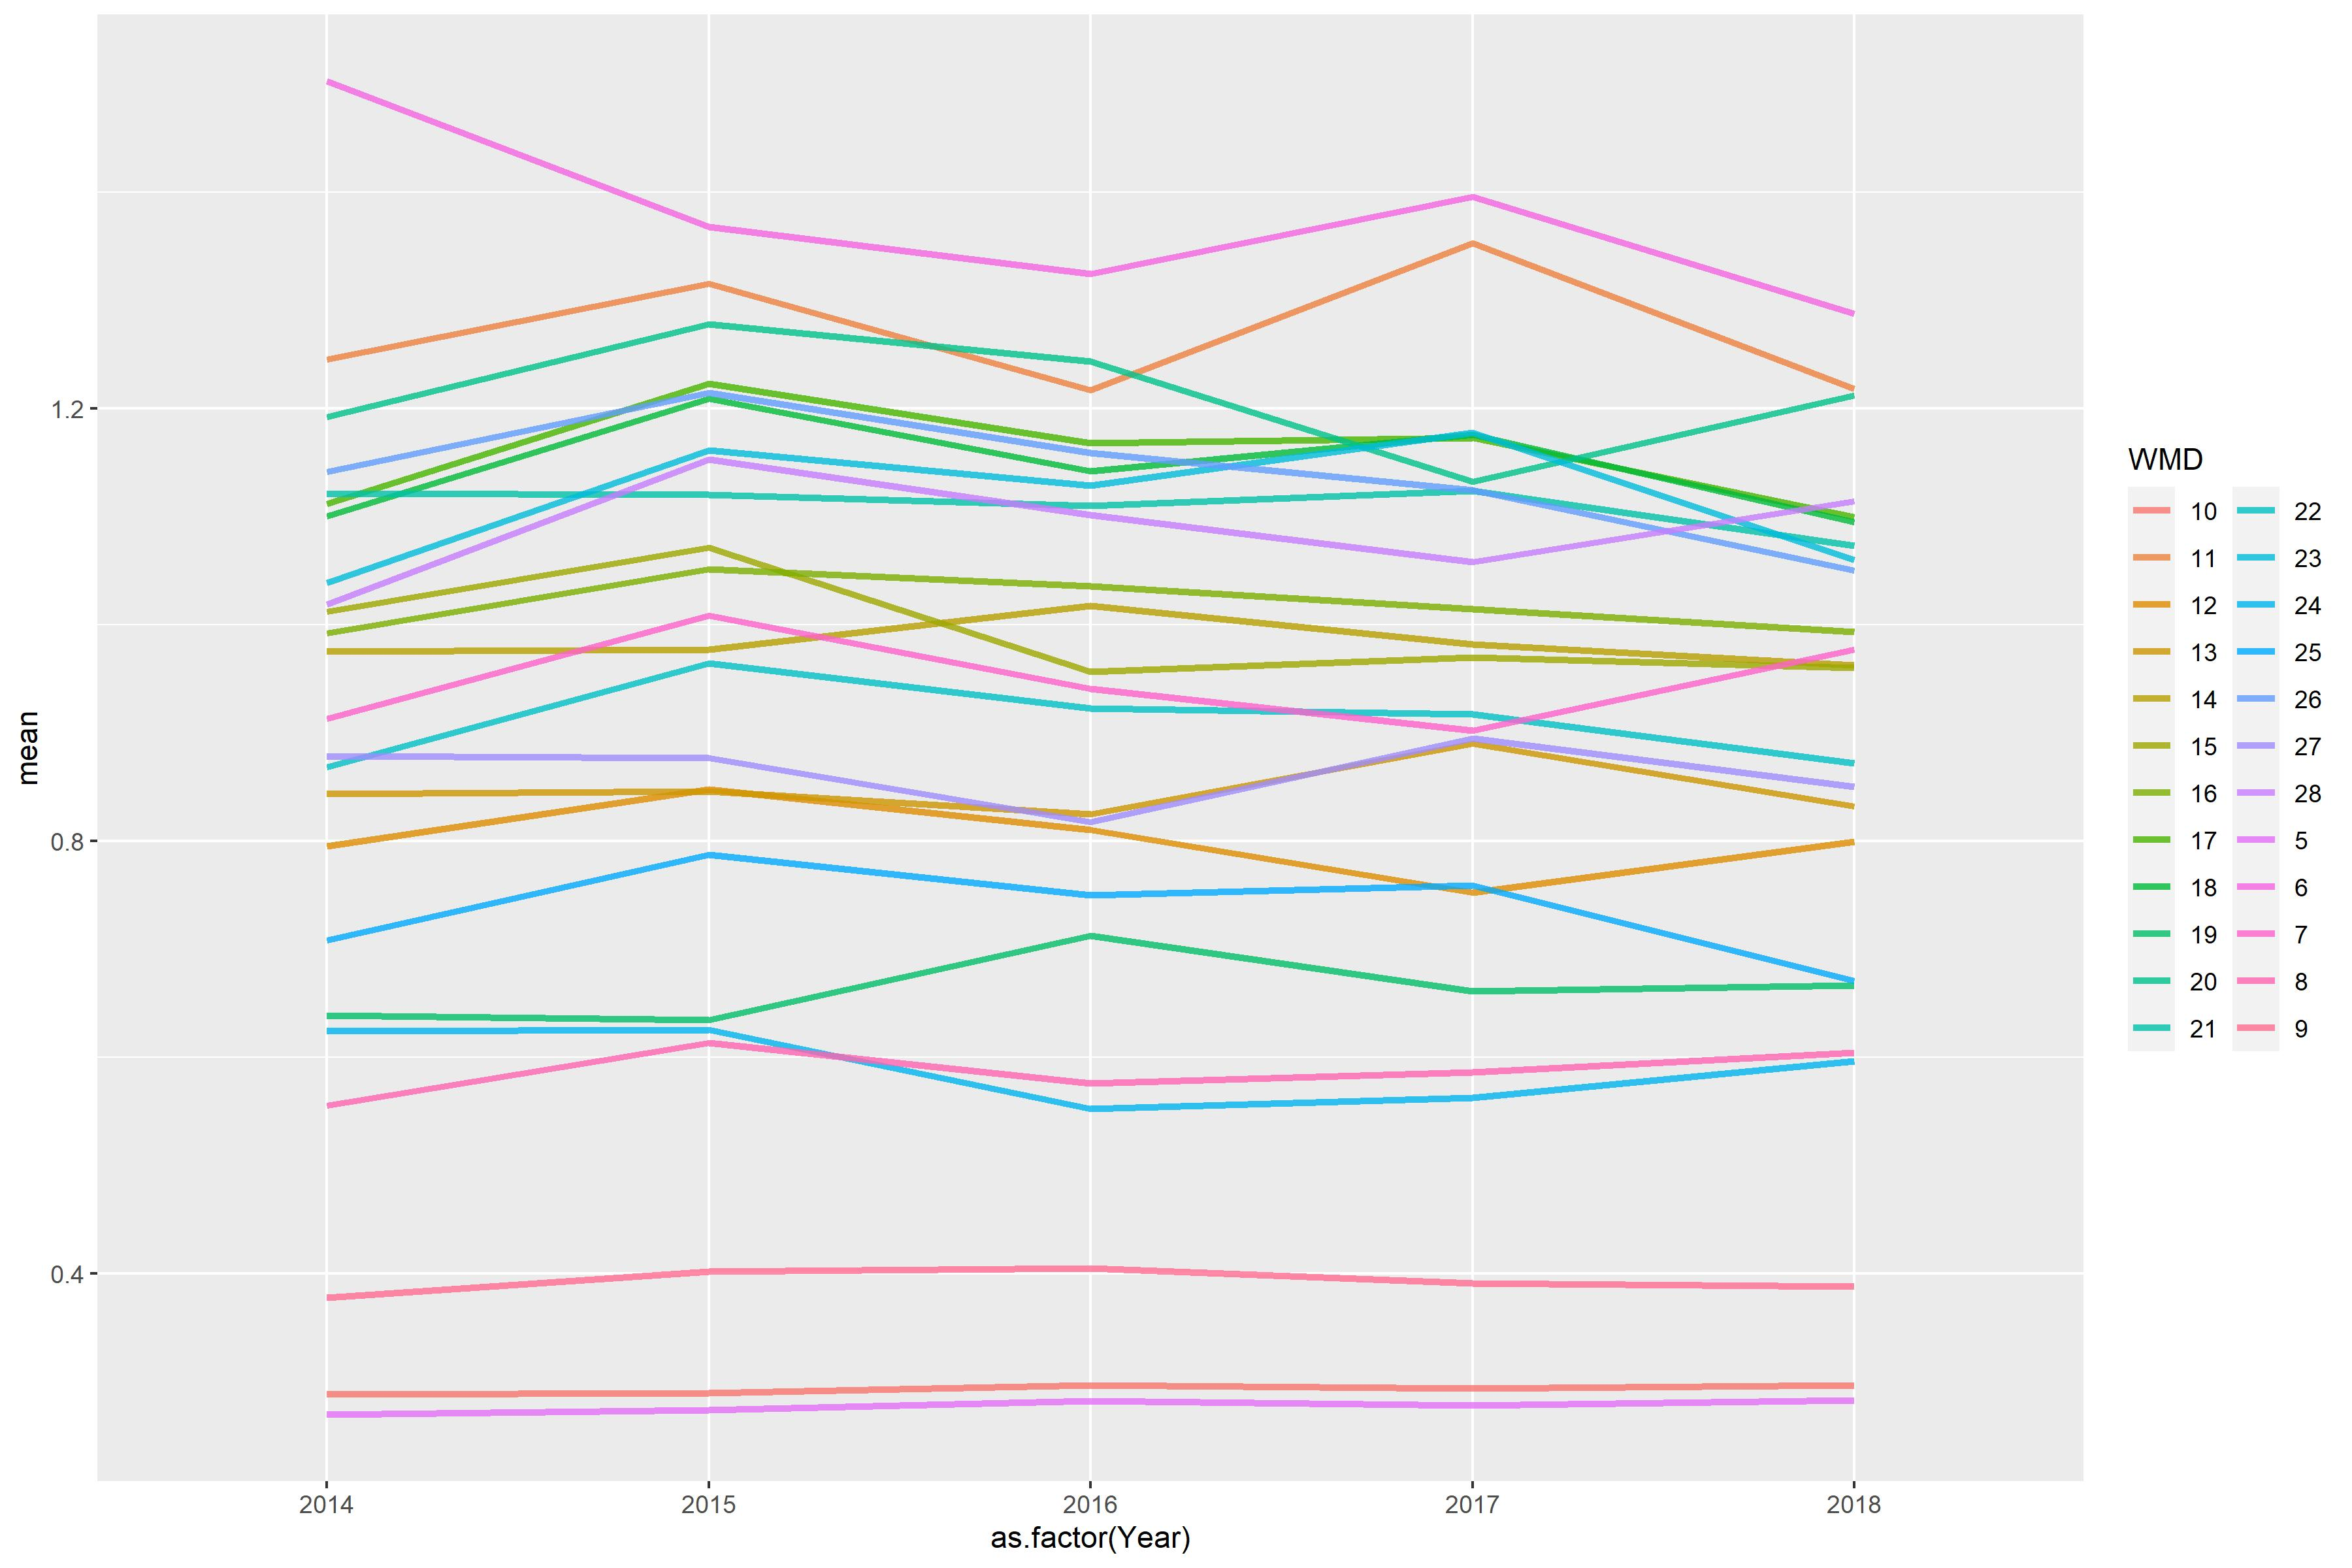

The data file committed next to this chart (first rows):
WMD, 2014, 2015, 2016, 2017, 2018
5, 0.2698, 0.2737, 0.2826, 0.2779, 0.2827
6, 1.503, 1.368, 1.325, 1.396, 1.288
7, 0.9132, 1.009, 0.941, 0.9019, 0.9769
8, 0.5557, 0.6133, 0.5759, 0.5863, 0.6044
9, 0.3775, 0.4019, 0.4048, 0.3913, 0.3881
10, 0.2883, 0.2894, 0.2968, 0.2941, 0.297
11, 1.245, 1.316, 1.217, 1.353, 1.218
12, 0.795, 0.8476, 0.8103, 0.7524, 0.7993
13, 0.8435, 0.8462, 0.8248, 0.8903, 0.8321
14, 0.9754, 0.977, 1.018, 0.9819, 0.9623
15, 1.012, 1.071, 0.9566, 0.9698, 0.9599
16, 0.9921, 1.052, 1.036, 1.015, 0.9936
17, 1.112, 1.223, 1.168, 1.173, 1.1
18, 1.1, 1.209, 1.142, 1.176, 1.095
19, 0.6386, 0.6343, 0.7125, 0.6614, 0.6668
20, 1.192, 1.278, 1.244, 1.132, 1.212
21, 1.121, 1.12, 1.11, 1.124, 1.073
22, 0.8685, 0.9644, 0.9227, 0.9173, 0.8719
23, 1.039, 1.161, 1.129, 1.178, 1.06
24, 0.6241, 0.6255, 0.5525, 0.5628, 0.5963
25, 0.7083, 0.7875, 0.7497, 0.7591, 0.671
26, 1.142, 1.214, 1.159, 1.124, 1.05
27, 0.8789, 0.8769, 0.8179, 0.8947, 0.85
28, 1.019, 1.153, 1.102, 1.058, 1.114
